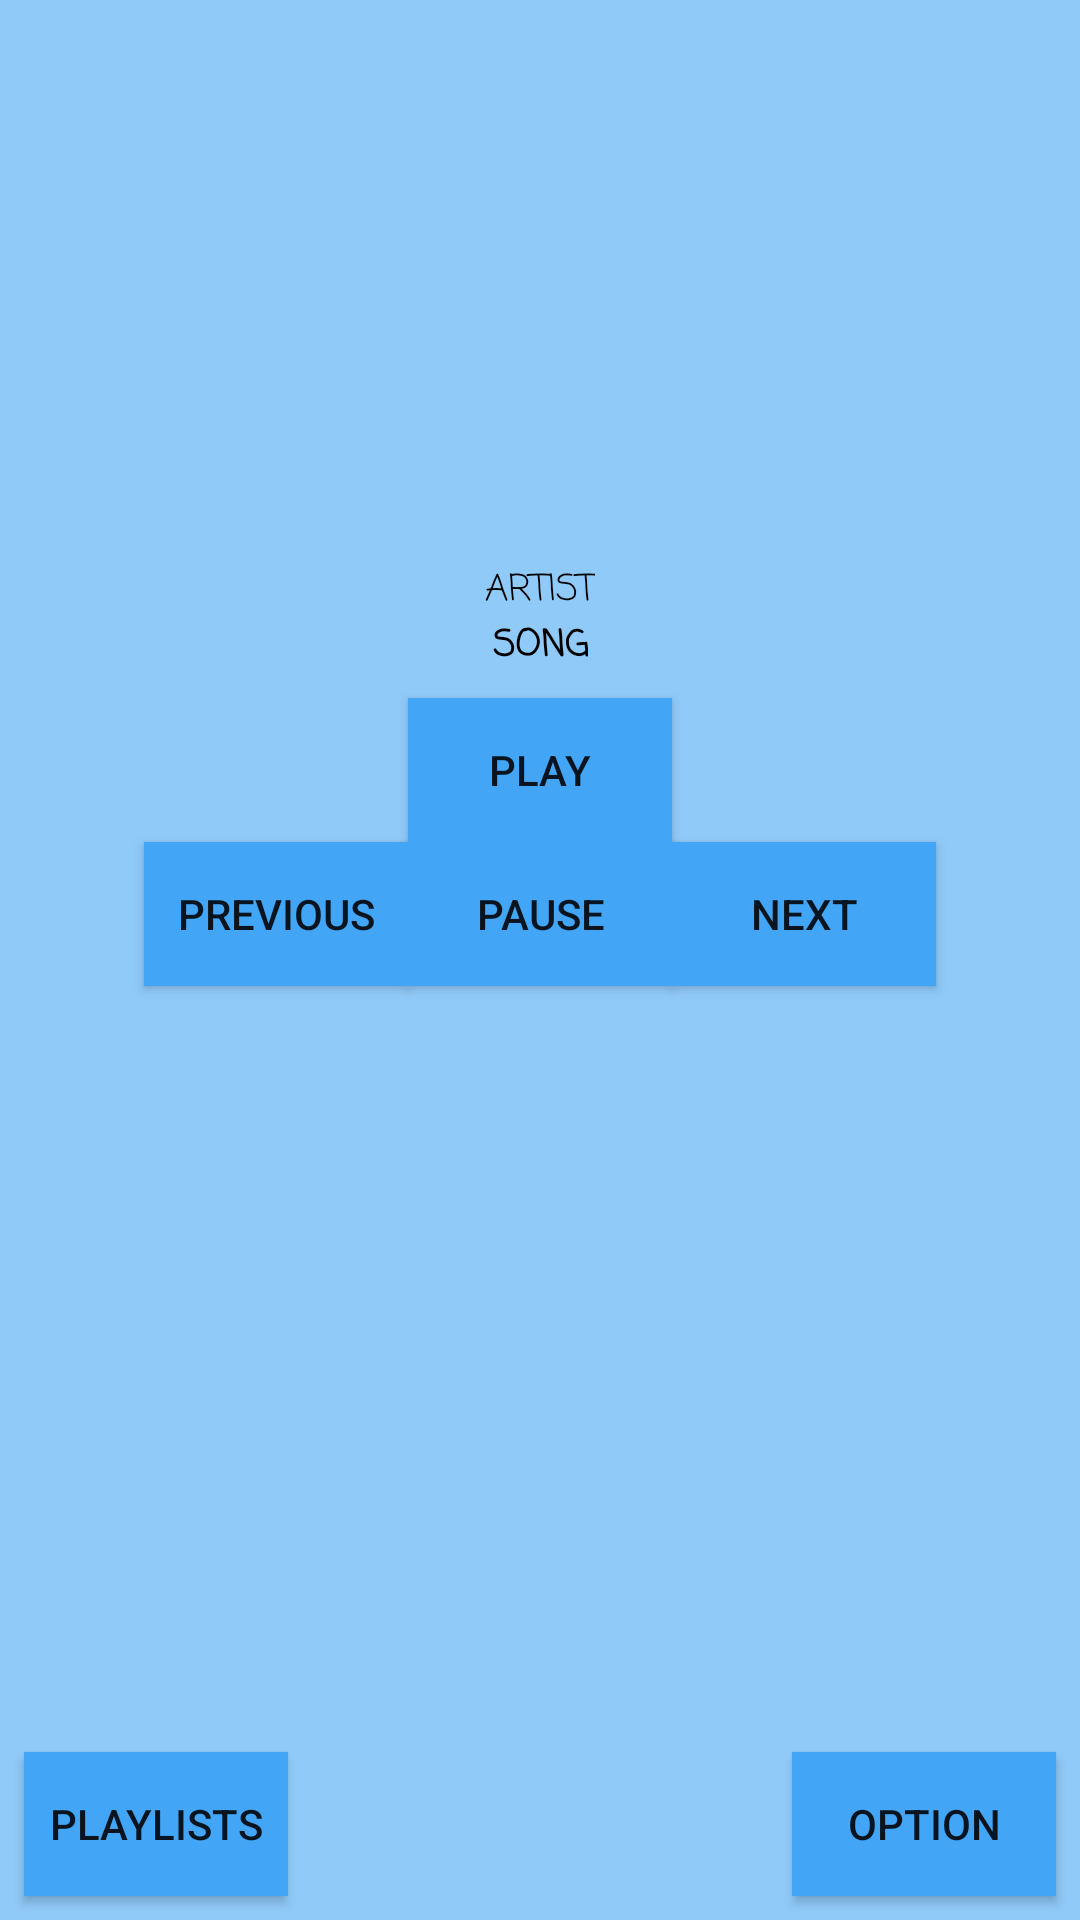

Android layout source for this screen:
<!-- AndroidManifest.xml: application theme AppTheme -->
<!-- res/layout/activity_main.xml -->
<?xml version="1.0" encoding="utf-8"?>
<android.support.constraint.ConstraintLayout xmlns:android="http://schemas.android.com/apk/res/android"
    xmlns:app="http://schemas.android.com/apk/res-auto"
    xmlns:tools="http://schemas.android.com/tools"
    android:layout_width="match_parent"
    android:layout_height="match_parent"
    android:background="#90CAF9"
    tools:context=".MainActivity">

    <Button
        android:id="@+id/play_button"
        style="@style/button"
        android:layout_margin="@dimen/margin"
        android:text="@string/play"
        app:layout_constraintBottom_toBottomOf="parent"
        app:layout_constraintEnd_toEndOf="parent"
        app:layout_constraintStart_toStartOf="parent"
        app:layout_constraintTop_toTopOf="parent"
        app:layout_constraintVertical_bias="0.39" />

    <Button
        android:id="@+id/previous_button"
        style="@style/button"
        android:text="@string/previous"
        app:layout_constraintBaseline_toBaselineOf="@+id/pause_button"
        app:layout_constraintEnd_toStartOf="@+id/pause_button" />

    <Button
        android:id="@+id/pause_button"
        style="@style/button"
        android:text="@string/pause"
        app:layout_constraintEnd_toEndOf="@+id/play_button"
        app:layout_constraintStart_toStartOf="@+id/play_button"
        app:layout_constraintTop_toBottomOf="@+id/play_button" />

    <Button
        android:id="@+id/next_button"
        style="@style/button"
        android:text="@string/next"
        app:layout_constraintBaseline_toBaselineOf="@+id/pause_button"
        app:layout_constraintStart_toEndOf="@+id/pause_button" />

    <Button
        android:id="@+id/playlist_button"
        style="@style/button"
        android:layout_marginStart="@dimen/margin"
        android:layout_marginLeft="@dimen/margin"
        android:text="@string/playlists"
        app:layout_constraintBaseline_toBaselineOf="@+id/option_button"
        app:layout_constraintStart_toStartOf="parent" />

    <Button
        android:id="@+id/option_button"
        style="@style/button"
        android:layout_marginEnd="@dimen/margin"
        android:layout_marginRight="@dimen/margin"
        android:layout_marginBottom="@dimen/margin"
        android:text="@string/option"
        app:layout_constraintBottom_toBottomOf="parent"
        app:layout_constraintEnd_toEndOf="parent" />

    <TextView
        android:id="@+id/now_playing_song"
        android:layout_width="wrap_content"
        android:layout_height="wrap_content"
        android:layout_marginStart="@dimen/margin16"
        android:layout_marginLeft="@dimen/margin16"
        android:layout_marginEnd="@dimen/margin16"
        android:layout_marginRight="@dimen/margin16"
        android:layout_marginBottom="@dimen/margin"
        android:text="@string/song"
        android:textAllCaps="true"
        android:textColor="@android:color/background_dark"
        android:textSize="12sp"
        android:textStyle="bold"
        app:fontFamily="casual"
        app:layout_constraintBottom_toTopOf="@+id/play_button"
        app:layout_constraintEnd_toEndOf="parent"
        app:layout_constraintStart_toStartOf="parent" />

    <TextView
        android:id="@+id/now_playing_artist"
        android:layout_width="wrap_content"
        android:layout_height="wrap_content"
        android:layout_marginStart="@dimen/margin16"
        android:layout_marginLeft="@dimen/margin16"
        android:layout_marginEnd="@dimen/margin16"
        android:layout_marginRight="@dimen/margin16"
        android:text="@string/artist"
        android:textAllCaps="true"
        android:textColor="@android:color/background_dark"
        android:textSize="12sp"
        app:fontFamily="casual"
        app:layout_constraintBottom_toTopOf="@+id/now_playing_song"
        app:layout_constraintEnd_toEndOf="parent"
        app:layout_constraintStart_toStartOf="parent" />

</android.support.constraint.ConstraintLayout>
<!-- resources referenced by this layout -->
<resources>
  <dimen name="margin">8dp</dimen>
  <dimen name="margin16">16dp</dimen>
  <string name="artist">Artist</string>
  <string name="next">Next</string>
  <string name="option">Option</string>
  <string name="pause">Pause</string>
  <string name="play">Play</string>
  <string name="playlists">Playlists</string>
  <string name="previous">Previous</string>
  <string name="song">song</string>
  <style name="button">
          <item name="android:layout_width">wrap_content</item>
          <item name="android:layout_height">wrap_content</item>
          <item name="android:background">#42a5f5</item>
      </style>
  <style name="AppTheme" parent="Theme.AppCompat.Light.DarkActionBar">
          
          <item name="colorPrimary">@color/colorPrimary</item>
          <item name="colorPrimaryDark">@color/colorPrimaryDark</item>
          <item name="colorAccent">@color/colorAccent</item>
      </style>
  <!-- not gathered from this repository: default colours our renderer supplied (Android Studio template values) -->
  <color name="colorPrimary">#FF6200EE</color>
  <color name="colorPrimaryDark">#FF3700B3</color>
  <color name="colorAccent">#FF03DAC5</color>
</resources>
